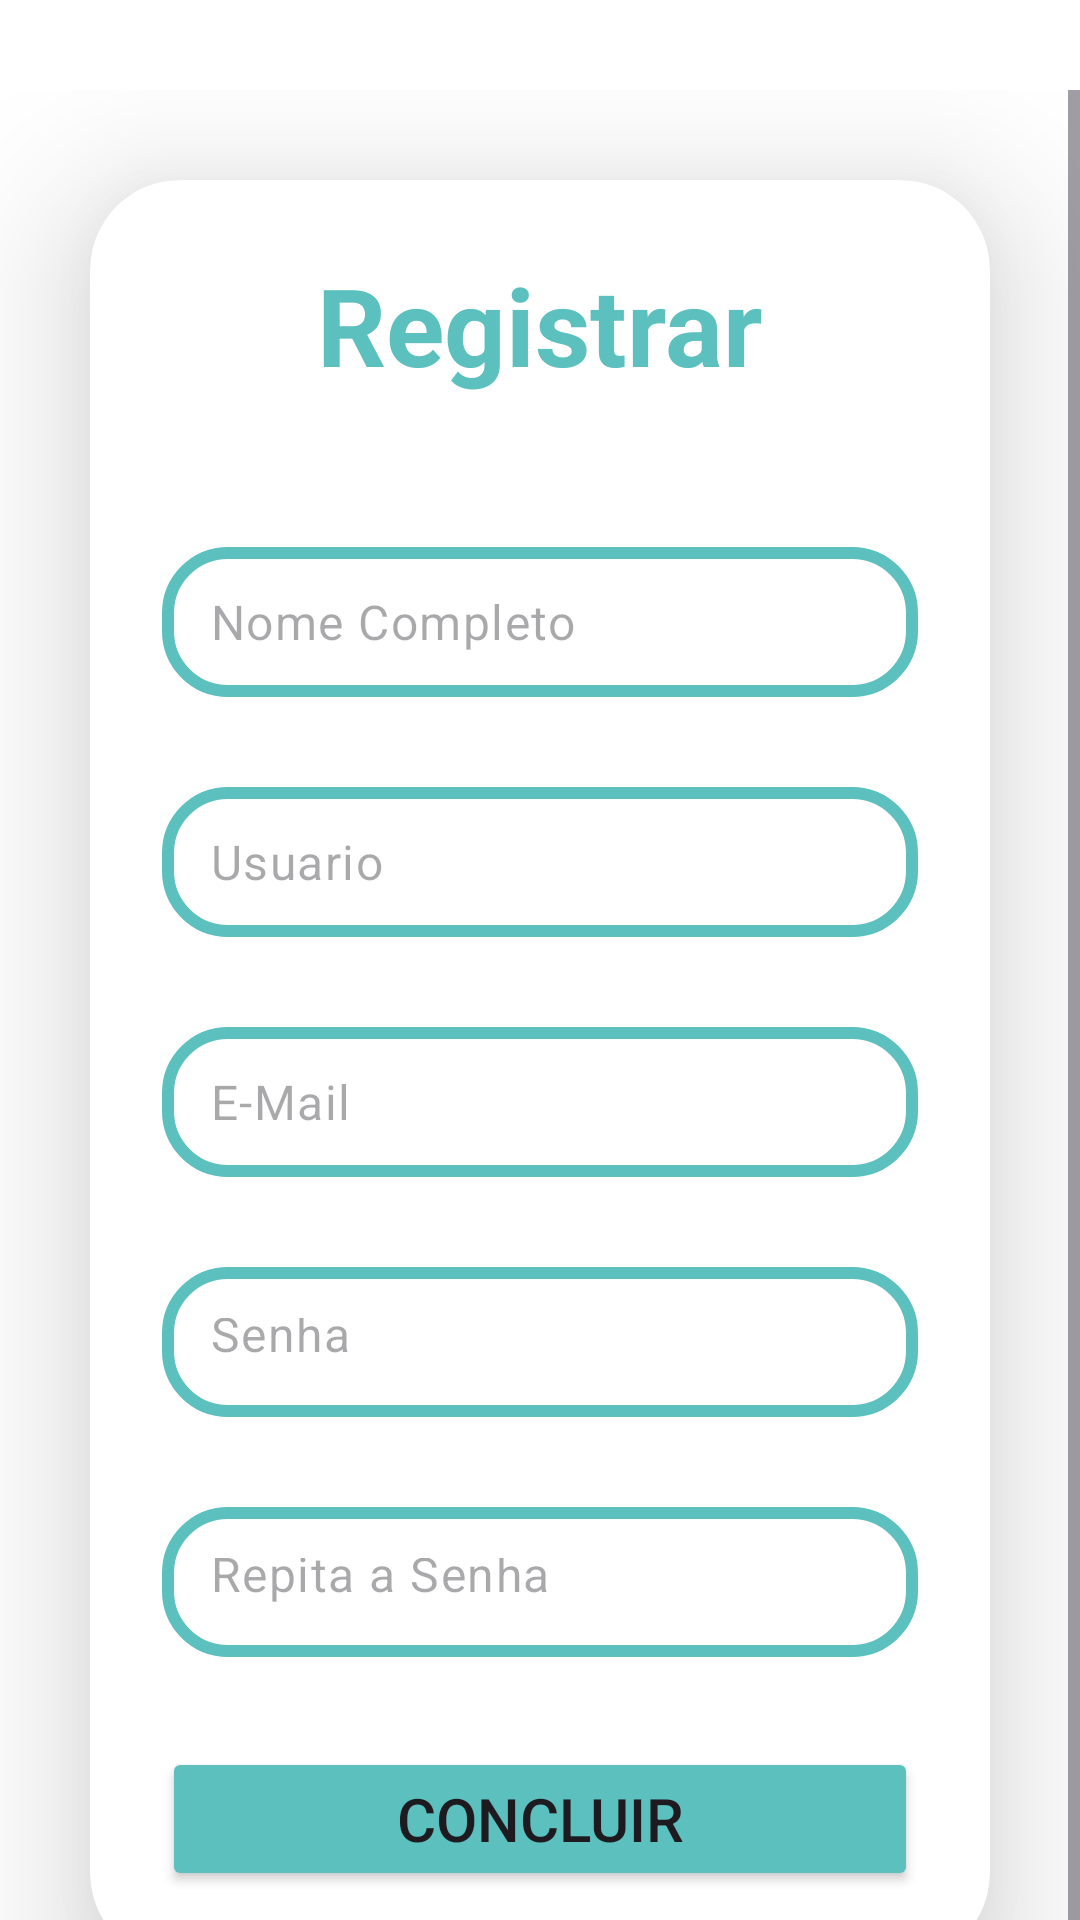

Here is an Android app screen rendered from its layout file. Give the layout XML and the strings, colors and styles it references.
<!-- AndroidManifest.xml: application theme Theme.CheapTrip -->
<!-- res/layout/activity_registrar.xml -->
<?xml version="1.0" encoding="utf-8"?>
<LinearLayout xmlns:android="http://schemas.android.com/apk/res/android"
    android:layout_width="match_parent"
    android:layout_height="match_parent"
    android:background="@drawable/cadastro_bkg"
    xmlns:app="http://schemas.android.com/apk/res-auto">

    <ScrollView
        android:layout_width="match_parent"
        android:layout_height="match_parent"
        android:layout_gravity="center"
        android:layout_marginTop="20dp">

        <androidx.cardview.widget.CardView
            android:layout_width="match_parent"
            android:layout_height="wrap_content"
            android:layout_margin="30dp"
            app:cardCornerRadius="30dp"
            app:cardElevation="30dp"
            android:background="@drawable/edittext_login"
            app:cardBackgroundColor="@color/white">


            <LinearLayout
                android:layout_width="match_parent"
                android:layout_height="wrap_content"
                android:orientation="vertical"
                android:layout_gravity="center_horizontal"

                android:padding="24dp">


                <TextView
                    android:layout_width="match_parent"
                    android:layout_height="wrap_content"
                    android:text="@string/registrarTxt"
                    android:id="@+id/registrarTxt"
                    android:textSize="36sp"
                    android:textAlignment="center"
                    android:textStyle="bold"
                    android:textColor="@color/azulClaro"/>

                <com.google.android.material.textfield.TextInputLayout
                    android:id="@+id/nomeCadastroLayout"
                    android:layout_width="match_parent"
                    android:layout_height="wrap_content"
                    android:layout_marginTop="50dp"
                    app:hintAnimationEnabled="false"
                    app:hintEnabled="false">

                    <com.google.android.material.textfield.TextInputEditText
                        android:layout_width="match_parent"
                        android:layout_height="50dp"
                        android:id="@+id/nomeCadastro"
                        android:background="@drawable/edittext_login"
                        android:hint="@string/nomeCadastro"
                        android:padding="8dp"
                        android:drawableStart="@drawable/baseline_person_24"
                        android:textColor="@color/black"
                        android:layout_marginTop="40dp"
                        android:drawablePadding="8dp"
                        android:singleLine="true"/>
                </com.google.android.material.textfield.TextInputLayout>

                <com.google.android.material.textfield.TextInputLayout
                    android:id="@+id/userCadastroLayout"
                    android:layout_width="match_parent"
                    android:layout_height="wrap_content"
                    android:layout_marginTop="30dp"
                    app:hintAnimationEnabled="false"
                    app:hintEnabled="false">

                    <com.google.android.material.textfield.TextInputEditText
                        android:layout_width="match_parent"
                        android:layout_height="50dp"
                        android:id="@+id/userCadastro"
                        android:background="@drawable/edittext_login"
                        android:hint="@string/usuarioHint"
                        android:padding="8dp"
                        android:drawableStart="@drawable/baseline_person_24"
                        android:textColor="@color/black"
                        android:layout_marginTop="40dp"
                        android:drawablePadding="8dp"
                        android:singleLine="true"/>
                </com.google.android.material.textfield.TextInputLayout>

                <com.google.android.material.textfield.TextInputLayout
                    android:id="@+id/emailCadastroLayout"
                    android:layout_width="match_parent"
                    android:layout_height="wrap_content"
                    android:layout_marginTop="30dp"
                    app:hintAnimationEnabled="false"
                    app:hintEnabled="false">

                    <com.google.android.material.textfield.TextInputEditText
                        android:layout_width="match_parent"
                        android:layout_height="50dp"
                        android:id="@+id/emailCadastro"
                        android:background="@drawable/edittext_login"
                        android:hint="@string/emailCadastro"
                        android:padding="8dp"
                        android:drawableStart="@drawable/baseline_email_24"
                        android:textColor="@color/black"
                        android:layout_marginTop="40dp"
                        android:drawablePadding="8dp"
                        android:singleLine="true"
                        android:inputType="textEmailAddress"/>
                </com.google.android.material.textfield.TextInputLayout>




                <com.google.android.material.textfield.TextInputLayout
                    android:id="@+id/passwordCadastroLayout"
                    android:layout_width="match_parent"
                    android:layout_height="wrap_content"
                    app:passwordToggleEnabled="false"
                    android:layout_marginTop="30dp"
                    app:hintEnabled="false"
                    >

                    <com.google.android.material.textfield.TextInputEditText
                        android:layout_width="match_parent"
                        android:layout_height="50dp"
                        android:id="@+id/senhaCadastro"
                        android:background="@drawable/edittext_login"
                        android:hint="@string/senhaHint"
                        android:drawableStart="@drawable/baseline_lock_24"
                        android:textColor="@color/black"
                        android:inputType="textPassword"
                        android:drawablePadding="8dp"
                        android:singleLine="true"/>
                </com.google.android.material.textfield.TextInputLayout>

                <com.google.android.material.textfield.TextInputLayout
                    android:id="@+id/passwordRepeatLayout"
                    android:layout_width="match_parent"
                    android:layout_height="wrap_content"
                    app:passwordToggleEnabled="false"
                    android:layout_marginTop="30dp"
                    app:hintEnabled="false"
                    >

                    <com.google.android.material.textfield.TextInputEditText
                        android:layout_width="match_parent"
                        android:layout_height="50dp"
                        android:id="@+id/senhaRepeatCadastro"
                        android:background="@drawable/edittext_login"
                        android:hint="@string/senhaRepeat"
                        android:drawableStart="@drawable/baseline_lock_24"
                        android:textColor="@color/black"
                        android:inputType="textPassword"
                        android:drawablePadding="8dp"
                        android:singleLine="true"/>
                </com.google.android.material.textfield.TextInputLayout>

                <Button
                    android:layout_width="match_parent"
                    android:layout_height="wrap_content"
                    android:id="@+id/concluirCadastroButton"
                    android:text="@string/concluirTxt"
                    android:textSize="20sp"
                    android:layout_marginTop="30dp"
                    android:backgroundTint="@color/azulClaro"/>

            </LinearLayout>

        </androidx.cardview.widget.CardView>

    </ScrollView>

</LinearLayout>
<!-- resources referenced by this layout -->
<resources>
  <color name="azulClaro">#5BC0BE</color>
  <color name="black">#FF000000</color>
  <color name="white">#FFFFFF</color>
  <!-- drawable cadastro_bkg: png bitmap (drawable, 22080 bytes) -->
  <!-- drawable edittext_login (drawable) -->
  <?xml version="1.0" encoding="utf-8"?>
  <shape xmlns:android="http://schemas.android.com/apk/res/android"
      android:shape="rectangle">
  
      <stroke
          android:width="4dp"
          android:color="@color/azulClaro"/>
      <corners
          android:radius="20dp"/>
  </shape>
  <string name="concluirTxt">Concluir</string>
  <string name="emailCadastro">E-Mail</string>
  <string name="nomeCadastro">Nome Completo</string>
  <string name="registrarTxt">Registrar</string>
  <string name="senhaHint">Senha</string>
  <string name="senhaRepeat">Repita a Senha</string>
  <string name="usuarioHint">Usuario</string>
  <style name="Theme.CheapTrip" parent="Base.Theme.CheapTrip">
  
      </style>
  <style name="Base.Theme.CheapTrip" parent="Theme.Material3.Light.NoActionBar">
          <item name="android:forceDarkAllowed" tools:targetApi="q">false</item>
  
          <item name="colorPrimary">@color/azulEscuro</item>
          <item name="colorOnPrimary">@color/black</item>
  
          <item name="colorSecondary">@color/azulClaro</item>
          <item name="colorOnSecondary">@color/black</item>
  
          <item name="colorPrimaryContainer">@color/azulClaro</item>
          <item name="colorOnPrimaryContainer">@color/black</item>
  
          <item name="colorSecondaryContainer">@color/azulClaro</item>
      </style>
  <color name="azulEscuro">#0B132B</color>
</resources>
